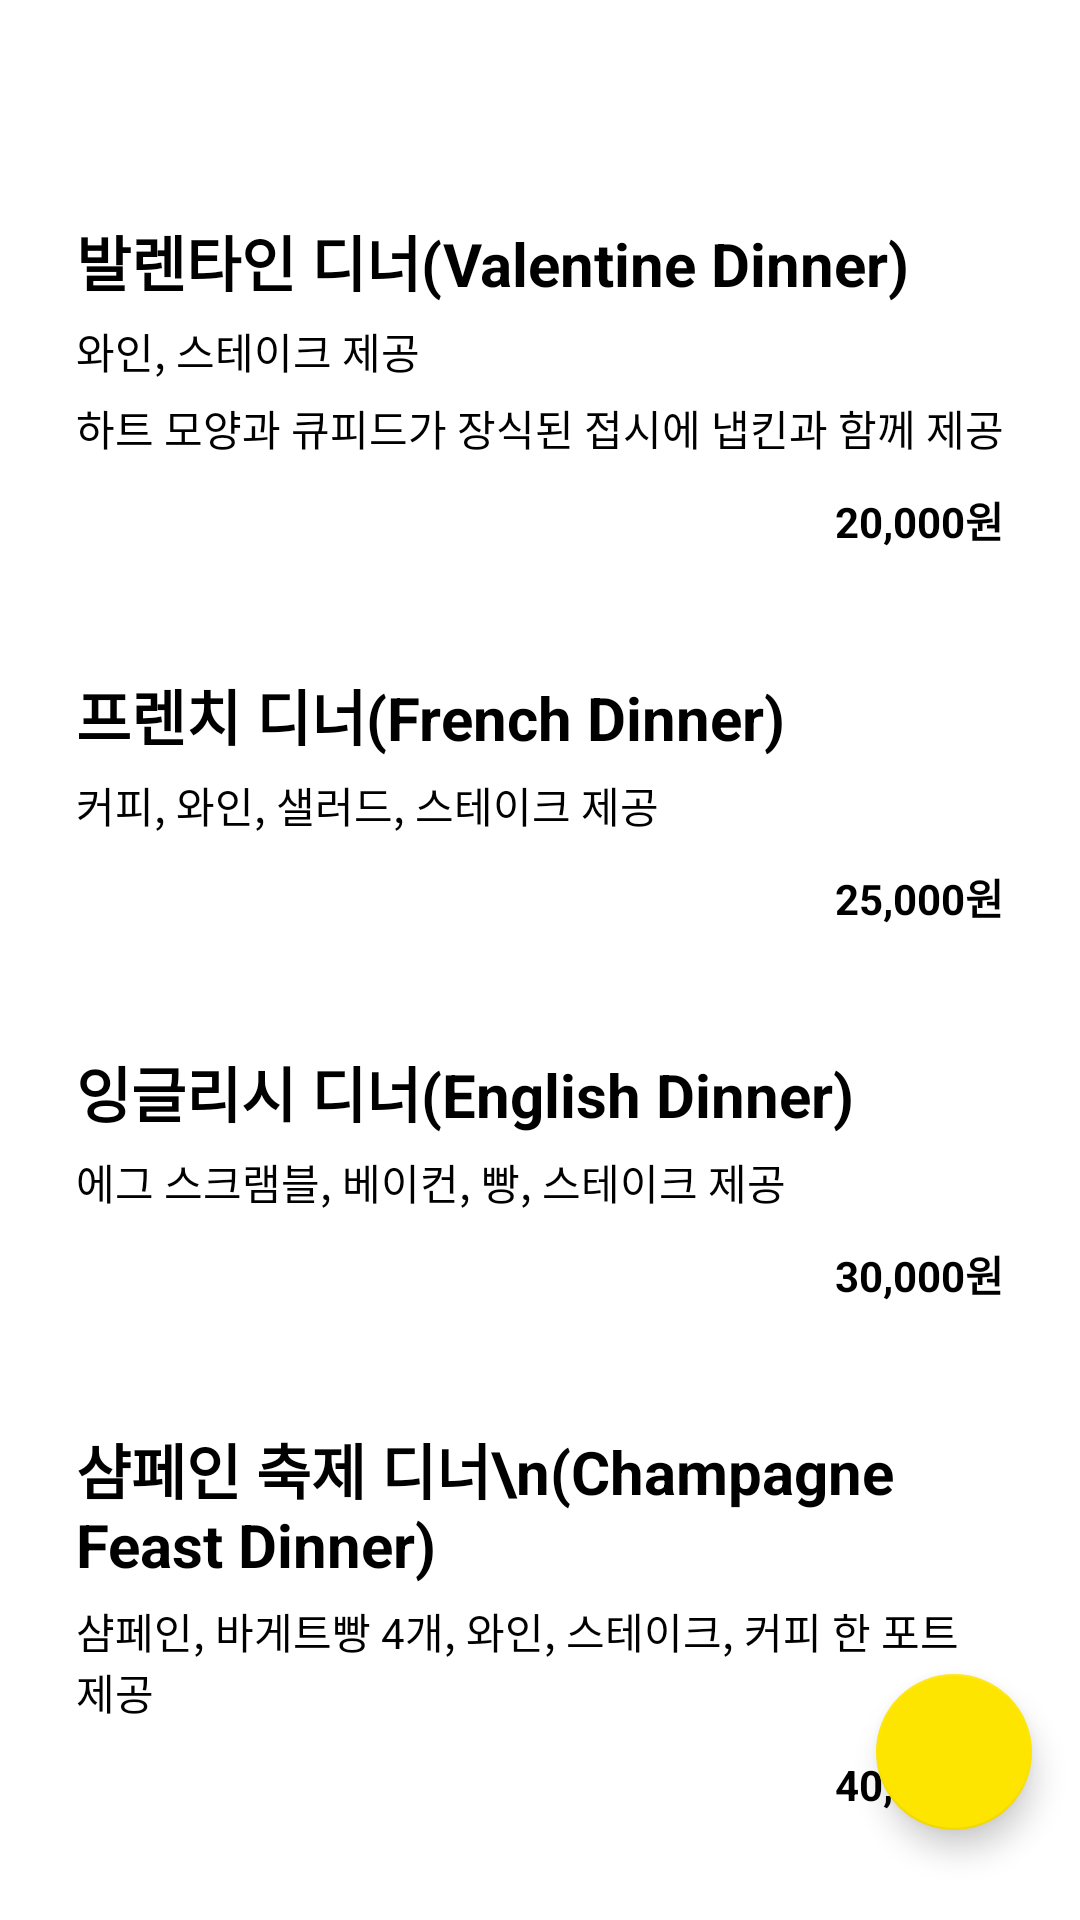

Write the Android layout XML for this screen, with the resource values it uses.
<!-- AndroidManifest.xml: application theme Theme.MrDaeBak -->
<!-- res/layout/activity_stt_dinner.xml -->
<?xml version="1.0" encoding="utf-8"?>
<androidx.coordinatorlayout.widget.CoordinatorLayout xmlns:android="http://schemas.android.com/apk/res/android"
    xmlns:app="http://schemas.android.com/apk/res-auto"
    xmlns:tools="http://schemas.android.com/tools"
    android:layout_width="match_parent"
    android:layout_height="match_parent"
    android:fitsSystemWindows="true"
    tools:context=".activity.DinnerActivity">

    <androidx.constraintlayout.widget.ConstraintLayout
        android:layout_width="match_parent"
        android:layout_height="match_parent">

        <TextView
            android:id="@+id/tv_stt_record"
            android:layout_width="match_parent"
            android:layout_height="wrap_content"
            android:padding="20dp"
            android:layout_margin="10dp"
            android:textColor="@color/black"
            android:textSize="20sp"
            android:background="@drawable/shape_kakao_btn"
            android:backgroundTint="#F8EE9A"
            app:layout_constraintEnd_toEndOf="parent"
            app:layout_constraintStart_toStartOf="parent"
            app:layout_constraintTop_toTopOf="parent" />

        <androidx.appcompat.widget.LinearLayoutCompat
            android:id="@+id/btn_dinner_valentine"
            android:layout_width="wrap_content"
            android:layout_height="wrap_content"
            android:orientation="vertical"
            app:layout_constraintVertical_chainStyle="spread"
            app:layout_constraintStart_toStartOf="parent"
            app:layout_constraintEnd_toEndOf="parent"
            app:layout_constraintTop_toBottomOf="@+id/tv_stt_record"
            app:layout_constraintBottom_toTopOf="@+id/btn_dinner_french"
            android:background="@drawable/selector_btn_sign_in"
            android:padding="20dp"
            >
            <TextView
                android:layout_width="wrap_content"
                android:layout_height="wrap_content"
                android:text="발렌타인 디너(Valentine Dinner)"
                android:textSize="20sp"
                android:textStyle="bold"
                android:textColor="@color/black"/>
            <TextView
                android:layout_width="wrap_content"
                android:layout_height="wrap_content"
                android:layout_marginTop="5dp"
                android:text="와인, 스테이크 제공"
                android:textColor="@color/black"/>
            <TextView
                android:layout_width="wrap_content"
                android:layout_height="wrap_content"
                android:layout_marginTop="5dp"
                android:textColor="@color/black"
                android:text="하트 모양과 큐피드가 장식된 접시에 냅킨과 함께 제공"/>

            <TextView
                android:layout_width="wrap_content"
                android:layout_height="wrap_content"
                android:layout_marginTop="10dp"
                android:textStyle="bold"
                android:textColor="@color/black"
                android:layout_gravity="end"
                android:text="20,000원"/>

        </androidx.appcompat.widget.LinearLayoutCompat>

        <androidx.appcompat.widget.LinearLayoutCompat
            android:id="@+id/btn_dinner_french"
            android:layout_width="0dp"
            android:layout_height="wrap_content"
            android:orientation="vertical"
            app:layout_constraintStart_toStartOf="@id/btn_dinner_valentine"
            app:layout_constraintEnd_toEndOf="@id/btn_dinner_valentine"
            app:layout_constraintTop_toBottomOf="@+id/btn_dinner_valentine"
            app:layout_constraintBottom_toTopOf="@+id/btn_dinner_english"
            android:padding="20dp"
            android:background="@drawable/selector_btn_sign_in"
            >
            <TextView
                android:layout_width="wrap_content"
                android:layout_height="wrap_content"
                android:text="프렌치 디너(French Dinner)"
                android:textSize="20sp"
                android:textStyle="bold"
                android:textColor="@color/black"/>
            <TextView
                android:layout_width="wrap_content"
                android:layout_height="wrap_content"
                android:layout_marginTop="5dp"
                android:text="커피, 와인, 샐러드, 스테이크 제공"
                android:textColor="@color/black"/>
            <TextView
                android:layout_width="wrap_content"
                android:layout_height="wrap_content"
                android:layout_marginTop="10dp"
                android:textStyle="bold"
                android:textColor="@color/black"
                android:layout_gravity="end"
                android:text="25,000원"/>
        </androidx.appcompat.widget.LinearLayoutCompat>


        <androidx.appcompat.widget.LinearLayoutCompat
            android:id="@+id/btn_dinner_english"
            android:layout_width="0dp"
            android:layout_height="wrap_content"
            android:orientation="vertical"
            app:layout_constraintStart_toStartOf="@id/btn_dinner_valentine"
            app:layout_constraintEnd_toEndOf="@id/btn_dinner_valentine"
            app:layout_constraintTop_toBottomOf="@+id/btn_dinner_french"
            app:layout_constraintBottom_toTopOf="@id/btn_dinner_champagne"
            android:padding="20dp"
            android:background="@drawable/selector_btn_sign_in"
            >
            <TextView
                android:layout_width="wrap_content"
                android:layout_height="wrap_content"
                android:text="잉글리시 디너(English Dinner)"
                android:textSize="20sp"
                android:textStyle="bold"
                android:textColor="@color/black"/>
            <TextView
                android:layout_width="wrap_content"
                android:layout_height="wrap_content"
                android:layout_marginTop="5dp"
                android:text="에그 스크램블, 베이컨, 빵, 스테이크 제공"
                android:textColor="@color/black"/>
            <TextView
                android:layout_width="wrap_content"
                android:layout_height="wrap_content"
                android:layout_marginTop="10dp"
                android:textStyle="bold"
                android:textColor="@color/black"
                android:layout_gravity="end"
                android:text="30,000원"/>
        </androidx.appcompat.widget.LinearLayoutCompat>

        <androidx.appcompat.widget.LinearLayoutCompat
            android:id="@+id/btn_dinner_champagne"
            android:layout_width="0dp"
            android:layout_height="wrap_content"
            android:orientation="vertical"
            android:layout_marginBottom="40dp"
            app:layout_constraintStart_toStartOf="@id/btn_dinner_valentine"
            app:layout_constraintEnd_toEndOf="@id/btn_dinner_valentine"
            app:layout_constraintTop_toBottomOf="@+id/btn_dinner_english"
            app:layout_constraintBottom_toBottomOf="parent"
            android:padding="20dp"
            android:background="@drawable/selector_btn_sign_in"
            >
            <TextView
                android:layout_width="wrap_content"
                android:layout_height="wrap_content"
                android:text="샴페인 축제 디너\n(Champagne Feast Dinner)"
                android:textSize="20sp"
                android:textStyle="bold"
                android:textColor="@color/black"/>
            <TextView
                android:layout_width="wrap_content"
                android:layout_height="wrap_content"
                android:layout_marginTop="5dp"
                android:text="샴페인, 바게트빵 4개, 와인, 스테이크, 커피 한 포트 제공"
                android:textColor="@color/black"/>
            <TextView
                android:layout_width="wrap_content"
                android:layout_height="wrap_content"
                android:layout_marginTop="10dp"
                android:textStyle="bold"
                android:textColor="@color/black"
                android:layout_gravity="end"
                android:text="40,000원"/>
        </androidx.appcompat.widget.LinearLayoutCompat>

    </androidx.constraintlayout.widget.ConstraintLayout>

    <com.google.android.material.floatingactionbutton.FloatingActionButton
        android:id="@+id/fab_stt_diner_record"
        android:layout_height="wrap_content"
        android:layout_width="wrap_content"
        app:backgroundTint="@color/kakao_yellow"
        android:layout_gravity="bottom|end"
        android:layout_marginBottom="30dp"
        app:pressedTranslationZ="12dp"
        app:fabCustomSize="52dp"
        app:maxImageSize="24dp"
        android:src="@drawable/ic_mic"
        android:layout_marginEnd="16dp"/>

</androidx.coordinatorlayout.widget.CoordinatorLayout>
<!-- resources referenced by this layout -->
<resources>
  <color name="black">#FF000000</color>
  <color name="kakao_yellow">#FFFEE500</color>
  <!-- drawable selector_btn_sign_in (drawable) -->
  <?xml version="1.0" encoding="utf-8"?>
  <selector xmlns:android="http://schemas.android.com/apk/res/android">
      <item
          android:state_pressed="true"
          android:drawable="@drawable/shape_kakao_btn" />
      <item
          android:state_pressed="false"
          android:drawable="@drawable/shape_tv_dinner"/>
  </selector>
  <style name="Theme.MrDaeBak" parent="Theme.MaterialComponents.DayNight.NoActionBar">
          
          <item name="colorPrimary">@color/purple_500</item>
          <item name="colorPrimaryVariant">@color/purple_700</item>
          <item name="colorOnPrimary">@color/white</item>
          
          <item name="colorSecondary">@color/teal_200</item>
          <item name="colorSecondaryVariant">@color/teal_700</item>
          <item name="colorOnSecondary">@color/black</item>
          
          <item name="android:statusBarColor" tools:targetApi="l">?attr/colorPrimaryVariant</item>
          
          <item name="android:windowTranslucentStatus">true</item>
          <item name="android:windowLightStatusBar">true</item>
          <item name="android:fitsSystemWindows">true</item>
      </style>
  <!-- drawable shape_tv_dinner (drawable) -->
  <?xml version="1.0" encoding="utf-8"?>
  <shape xmlns:android="http://schemas.android.com/apk/res/android">
      <corners android:radius="12dp"/>
      <solid android:color="#EDBFF4"/>
  </shape>
  <color name="purple_500">#FF6200EE</color>
  <color name="purple_700">#FF3700B3</color>
  <color name="white">#FFFFFFFF</color>
  <color name="teal_200">#FF03DAC5</color>
  <color name="teal_700">#FF018786</color>
</resources>
